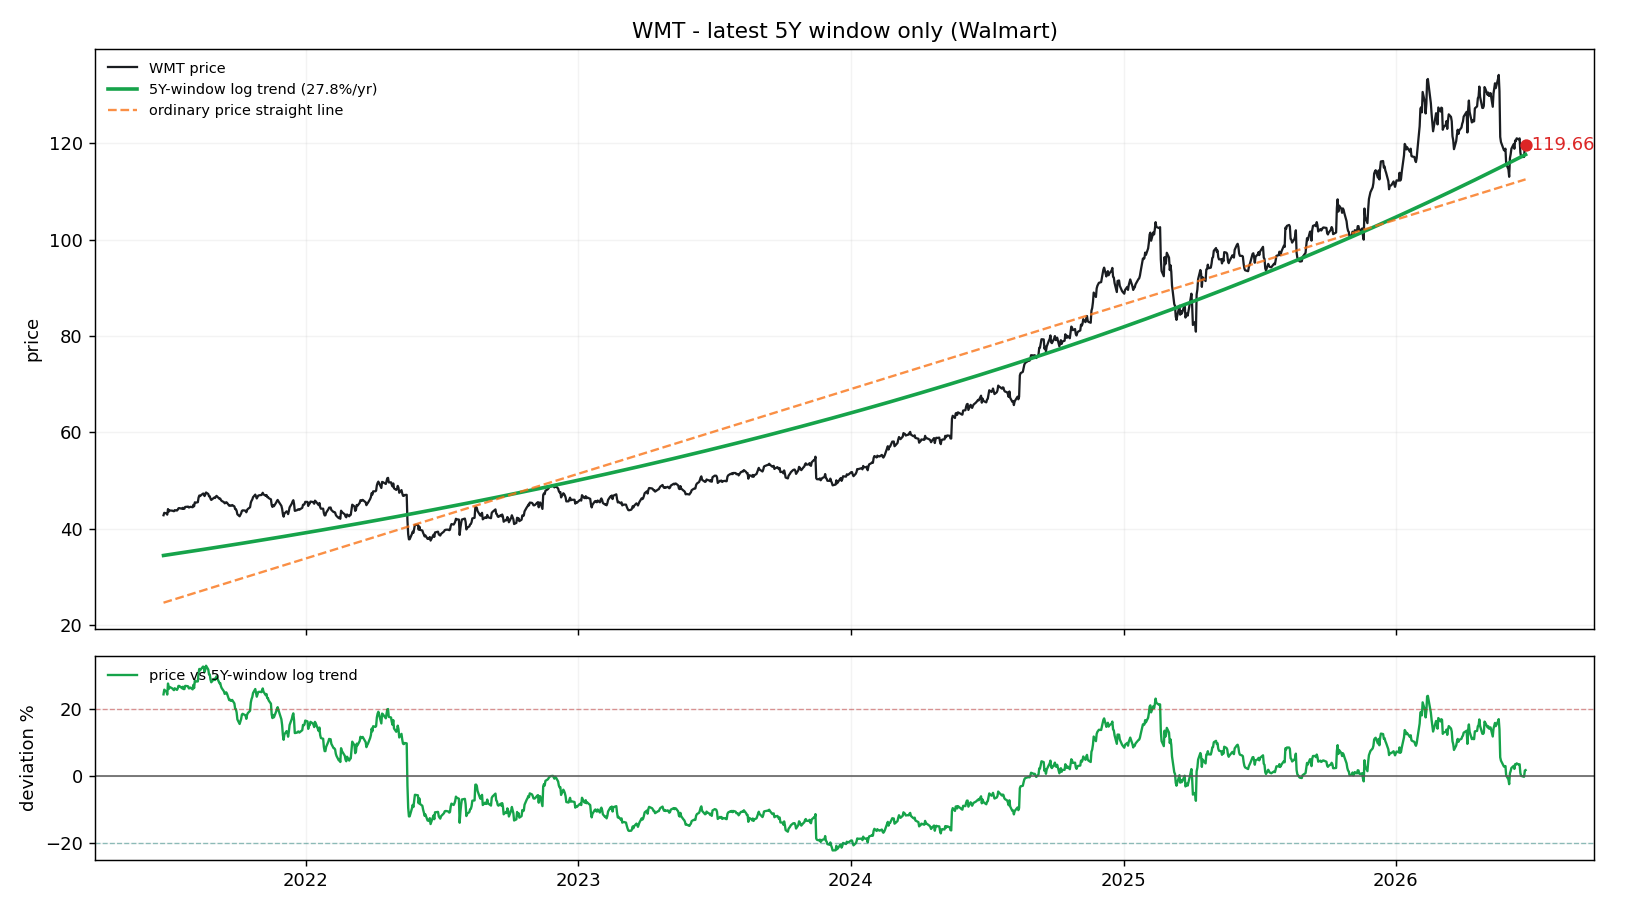

The data file committed next to this chart (first rows):
date, price, log_trend_5y_window, price_straight_line, dev_pct_vs_log_trend, dev_sigma_vs_log_trend
2021-06-24, 42.81, 34.47, 24.67, 0.2422, 1.709
2021-06-25, 43.32, 34.49, 24.72, 0.256, 1.796
2021-06-28, 43.19, 34.56, 24.86, 0.2496, 1.756
2021-06-29, 42.94, 34.58, 24.91, 0.2415, 1.705
2021-06-30, 44.1, 34.61, 24.96, 0.2743, 1.91
2021-07-01, 43.57, 34.63, 25.01, 0.2581, 1.809
2021-07-02, 43.82, 34.65, 25.06, 0.2644, 1.849
2021-07-06, 43.76, 34.75, 25.25, 0.2595, 1.818
2021-07-07, 43.69, 34.77, 25.3, 0.2566, 1.8
2021-07-08, 43.65, 34.79, 25.34, 0.2546, 1.788
2021-07-09, 43.88, 34.82, 25.39, 0.2602, 1.822
2021-07-12, 43.8, 34.89, 25.54, 0.2554, 1.792
2021-07-13, 43.96, 34.91, 25.58, 0.2593, 1.817
2021-07-14, 44.27, 34.93, 25.63, 0.2671, 1.866
2021-07-15, 44.3, 34.96, 25.68, 0.2673, 1.867
2021-07-16, 44.27, 34.98, 25.73, 0.2655, 1.856
2021-07-19, 44.17, 35.05, 25.87, 0.26, 1.821
2021-07-20, 44.37, 35.08, 25.92, 0.2649, 1.852
2021-07-21, 44.15, 35.1, 25.97, 0.2578, 1.807
2021-07-22, 44.18, 35.12, 26.02, 0.2578, 1.808
2021-07-23, 44.54, 35.15, 26.07, 0.2673, 1.867
2021-07-26, 44.6, 35.22, 26.21, 0.2665, 1.862
2021-07-27, 44.61, 35.24, 26.26, 0.2658, 1.857
2021-07-28, 44.43, 35.26, 26.31, 0.2598, 1.82
2021-07-29, 44.48, 35.29, 26.35, 0.2605, 1.825
2021-07-30, 44.58, 35.31, 26.4, 0.2624, 1.836
2021-08-02, 44.48, 35.38, 26.55, 0.257, 1.802
2021-08-03, 44.98, 35.41, 26.59, 0.2703, 1.885
2021-08-04, 44.67, 35.43, 26.64, 0.2607, 1.826
2021-08-05, 45.5, 35.45, 26.69, 0.2833, 1.965
2021-08-06, 45.42, 35.48, 26.74, 0.2801, 1.946
2021-08-09, 45.53, 35.55, 26.88, 0.2806, 1.949
2021-08-10, 46.5, 35.57, 26.93, 0.307, 2.11
2021-08-11, 46.91, 35.6, 26.98, 0.3178, 2.175
2021-08-12, 46.79, 35.62, 27.03, 0.3134, 2.148
2021-08-13, 46.93, 35.65, 27.08, 0.3167, 2.168
2021-08-16, 47.32, 35.72, 27.22, 0.3247, 2.216
2021-08-17, 47.3, 35.74, 27.27, 0.3234, 2.208
2021-08-18, 46.8, 35.77, 27.32, 0.3085, 2.119
2021-08-19, 47.12, 35.79, 27.36, 0.3164, 2.167
2021-08-20, 47.54, 35.81, 27.41, 0.3273, 2.231
2021-08-23, 47.22, 35.89, 27.56, 0.3159, 2.163
2021-08-24, 46.74, 35.91, 27.61, 0.3015, 2.076
2021-08-25, 46.75, 35.93, 27.65, 0.3011, 2.074
2021-08-26, 46.25, 35.96, 27.7, 0.2862, 1.983
2021-08-27, 45.99, 35.98, 27.75, 0.2781, 1.933
2021-08-30, 46.36, 36.06, 27.89, 0.2858, 1.981
2021-08-31, 46.48, 36.08, 27.94, 0.2884, 1.997
2021-09-01, 46.38, 36.1, 27.99, 0.2847, 1.974
2021-09-02, 46.63, 36.13, 28.04, 0.2906, 2.011
2021-09-03, 46.85, 36.15, 28.09, 0.2958, 2.042
2021-09-07, 46.22, 36.25, 28.28, 0.2751, 1.915
2021-09-08, 46.28, 36.27, 28.33, 0.2759, 1.92
2021-09-09, 45.96, 36.3, 28.38, 0.2661, 1.859
2021-09-10, 45.79, 36.32, 28.42, 0.2606, 1.825
2021-09-13, 45.53, 36.4, 28.57, 0.251, 1.764
2021-09-14, 45.29, 36.42, 28.62, 0.2436, 1.718
2021-09-15, 45.37, 36.45, 28.66, 0.2449, 1.726
2021-09-16, 45.52, 36.47, 28.71, 0.2482, 1.747
2021-09-17, 45.43, 36.49, 28.76, 0.2448, 1.725
... 1,195 more rows
